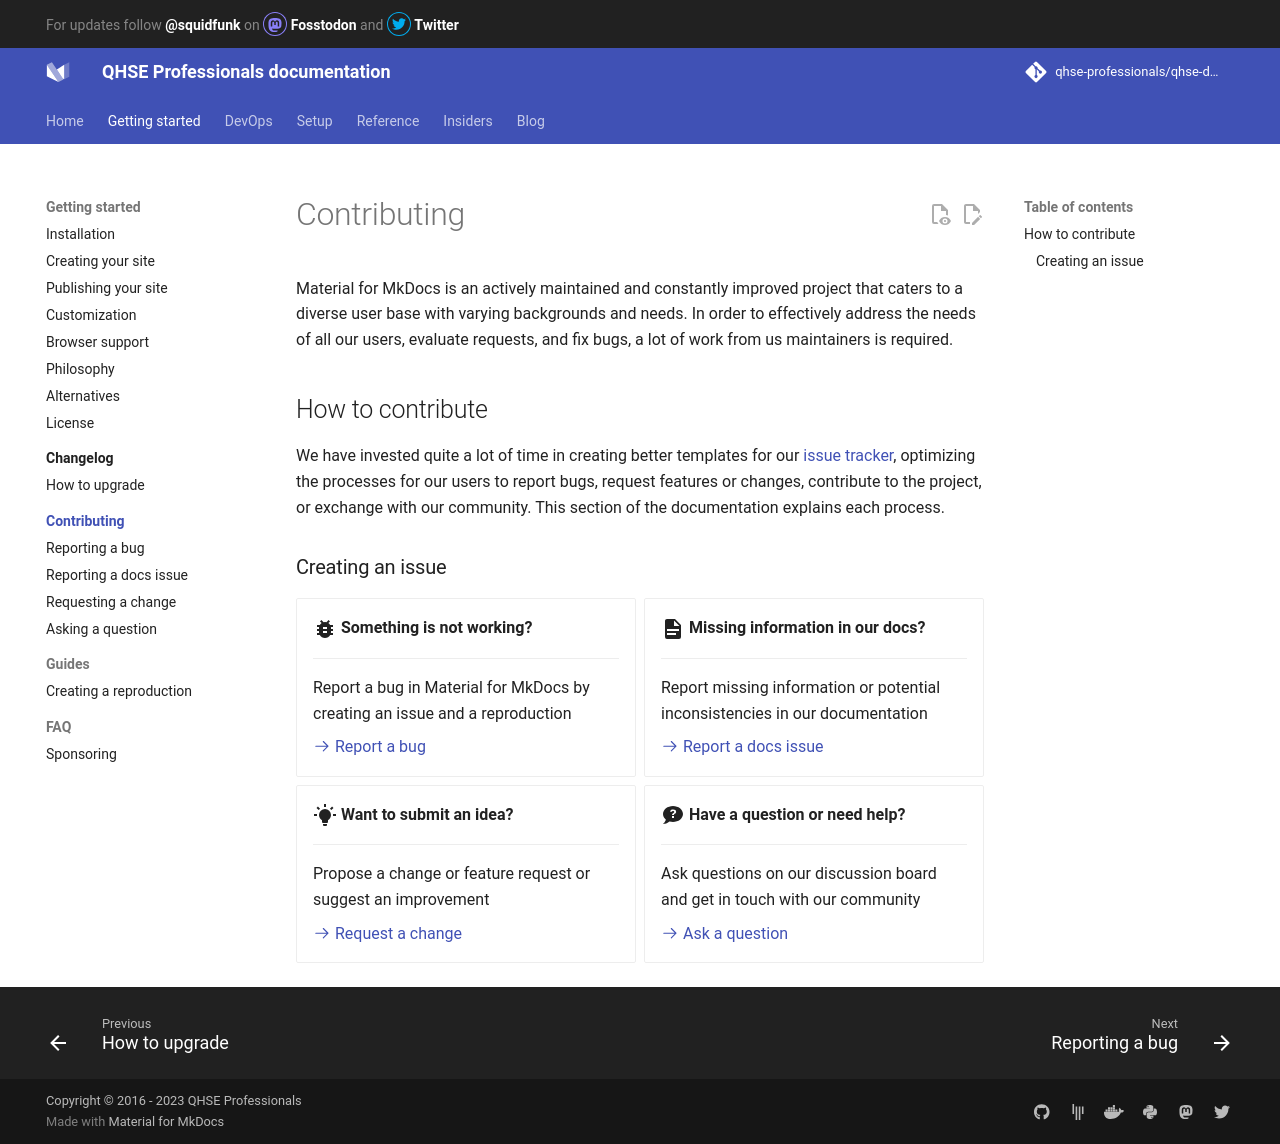

repository: qhse-professionals/qhse-docs · page: contributing/index.html · generator: mkdocs

# Contributing

Material for MkDocs is an actively maintained and constantly improved project 
that caters to a diverse user base with varying backgrounds and needs. In order
to effectively address the needs of all our users, evaluate requests, and fix 
bugs, a lot of work from us maintainers is required.

## How to contribute

We have invested quite a lot of time in creating better templates for our
[issue tracker], optimizing the processes for our users to report bugs, request
features or changes, contribute to the project, or exchange with our community. 
This section of the documentation explains each process.

  [issue tracker]: https://github.com/squidfunk/mkdocs-material/issues

### Creating an issue

<div class="grid cards" markdown>

-   :material-bug:{ .lg .middle } __Something is not working?__

    ---

    Report a bug in Material for MkDocs by creating an issue and a reproduction

    [:octicons-arrow-right-24: Report a bug][report a bug]

-   :material-file-document:{ .lg .middle } __Missing information in our docs?__

    ---

    Report missing information or potential inconsistencies in our documentation

    [:octicons-arrow-right-24: Report a docs issue][report a docs issue]

-   :material-lightbulb-on:{ .lg .middle } __Want to submit an idea?__

    ---

    Propose a change or feature request or suggest an improvement

    [:octicons-arrow-right-24: Request a change][request a change]

-   :material-chat-question:{ .lg .middle } __Have a question or need help?__

    ---

    Ask questions on our discussion board and get in touch with our community

    [:octicons-arrow-right-24: Ask a question][ask a question]

</div>

  [report a bug]: reporting-a-bug.md
  [report a docs issue]: reporting-a-docs-issue.md
  [request a change]: requesting-a-change.md
  [ask a question]: https://github.com/squidfunk/mkdocs-material/discussions
